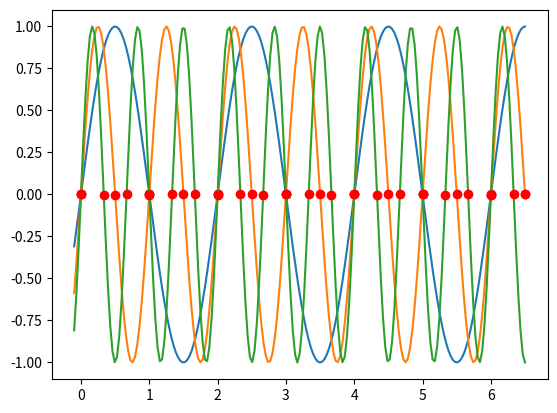

This chart was generated by the following Python code:
# -*- coding: utf-8 -*-
"""
Created on Thu Apr  6 18:21:14 2023

@author: airiau
"""
import numpy as np
import matplotlib.pyplot as plt


def set_local_zeros_vec(x=None, y=None, vb=False):
    """
    search for the zeros of a given discrete function z = f(x)
    """
    g = y[:-1] * y[1:]
    # dz, dx = np.diff(y), np.diff(x)
    zeros = []
    counter = 0
    for k in range(len(y) - 1):
        if g[k] <= 0:
            counter += 1
            zeros.append(x[k] - y[k] * (x[k+1] - x[k]) / (y[k+1] - y[k]))
    if abs(y[-1]) <= 1e-10:
        zeros.append(x[-1])
    if vb:
        print("number of zeros found : ", counter)
    return zeros


def set_local_zeros_mat(x=None, y=None, vb=False):
    """
    search for the seros of given discrete data x: abscissa, y: matrix of column functions
    """
    zeros = []
    n, m = y.shape
    for i in range(m):
        zeros.append(set_local_zeros_vec(x=x, y=y[:, i], vb=vb))
    return zeros

def f(x, n):
    return np.sin(np.pi * (n+1) * x)
nx = 201
ny = 3
y = np.zeros((nx, ny), dtype=float)
x = np.linspace(-0.1, 6.5, nx)

for i in range(ny):
    y[:, i] = f(x, i)

x_zero = set_local_zeros_mat(x, y)
    
print(x_zero)

plt.figure()
for j in range(ny):
    plt.plot(x, y[:, j], label="n=%d" % i)
    plt.plot(x_zero[j], f(np.array(x_zero[j]), j), "ro")
plt.show()


        
